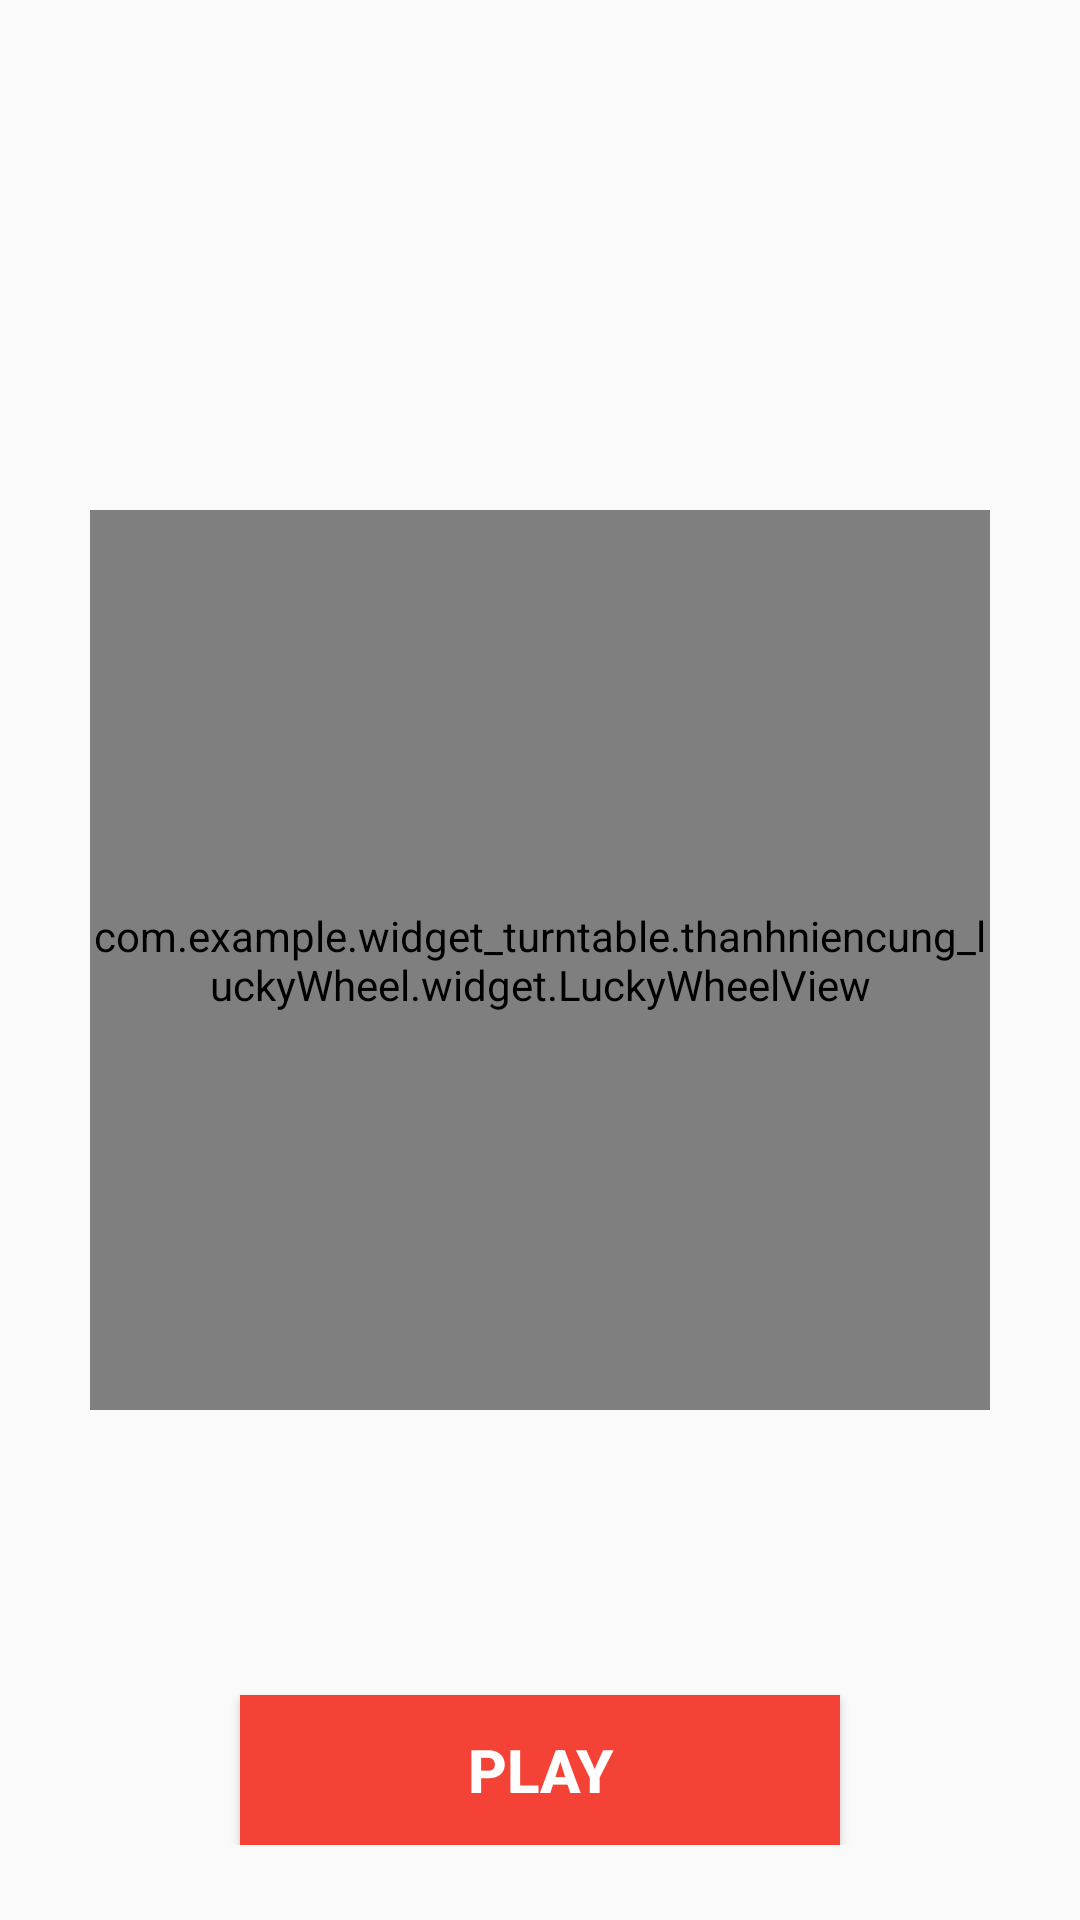

Produce the Android XML layout that renders to this screen, including the resource entries it uses.
<!-- AndroidManifest.xml: application theme Theme.WidgetTurntable -->
<!-- res/layout/fragment_thanhniencung_luckywheel.xml -->
<?xml version="1.0" encoding="utf-8"?>
<layout
    xmlns:android="http://schemas.android.com/apk/res/android"
    xmlns:tools="http://schemas.android.com/tools"
    xmlns:app="http://schemas.android.com/apk/res-auto">
    <androidx.constraintlayout.widget.ConstraintLayout
        android:layout_width="match_parent"
        android:layout_height="match_parent">
        <RelativeLayout
            android:id="@+id/activity_main"
            android:layout_width="match_parent"
            android:layout_height="match_parent"
            android:paddingBottom="25dp"
            android:paddingLeft="25dp"
            android:paddingRight="25dp"
            android:paddingTop="25dp">

            <com.example.widget_turntable.thanhniencung_luckyWheel.widget.LuckyWheelView
                android:layout_centerInParent="true"
                app:lkwBackgroundColor="#FF9800"
                app:lkwTopTextColor="#263238"
                app:lkwCenterImage="@drawable/wheel2"
                app:lkwCursor="@drawable/ic_cursor"
                android:id="@+id/luckyWheel"
                android:layout_width="300dp"
                android:layout_height="300dp" />

            <Button
                android:id="@+id/play"
                android:textSize="20sp"
                android:textColor="@android:color/white"
                android:text="PLAY"
                android:textStyle="bold"
                android:background="#F44336"
                android:layout_centerHorizontal="true"
                android:layout_alignParentBottom="true"
                android:layout_width="200dp"
                android:layout_height="50dp" />
        </RelativeLayout>

    </androidx.constraintlayout.widget.ConstraintLayout>
</layout>
<!-- resources referenced by this layout -->
<resources>
  <style name="Theme.WidgetTurntable" parent="Theme.AppCompat.DayNight.NoActionBar">
          
          <item name="colorPrimary">@color/purple_500</item>
          <item name="colorPrimaryVariant">@color/purple_700</item>
          <item name="colorOnPrimary">@color/white</item>
          
          <item name="colorSecondary">@color/teal_200</item>
          <item name="colorSecondaryVariant">@color/teal_700</item>
          <item name="colorOnSecondary">@color/black</item>
          
          <item name="android:statusBarColor" tools:targetApi="l">?attr/colorPrimaryVariant</item>
          
      </style>
  <color name="purple_500">#FF6200EE</color>
  <color name="purple_700">#FF3700B3</color>
  <color name="white">#FFFFFFFF</color>
  <color name="teal_200">#FF03DAC5</color>
  <color name="teal_700">#FF018786</color>
  <color name="black">#FF000000</color>
</resources>
